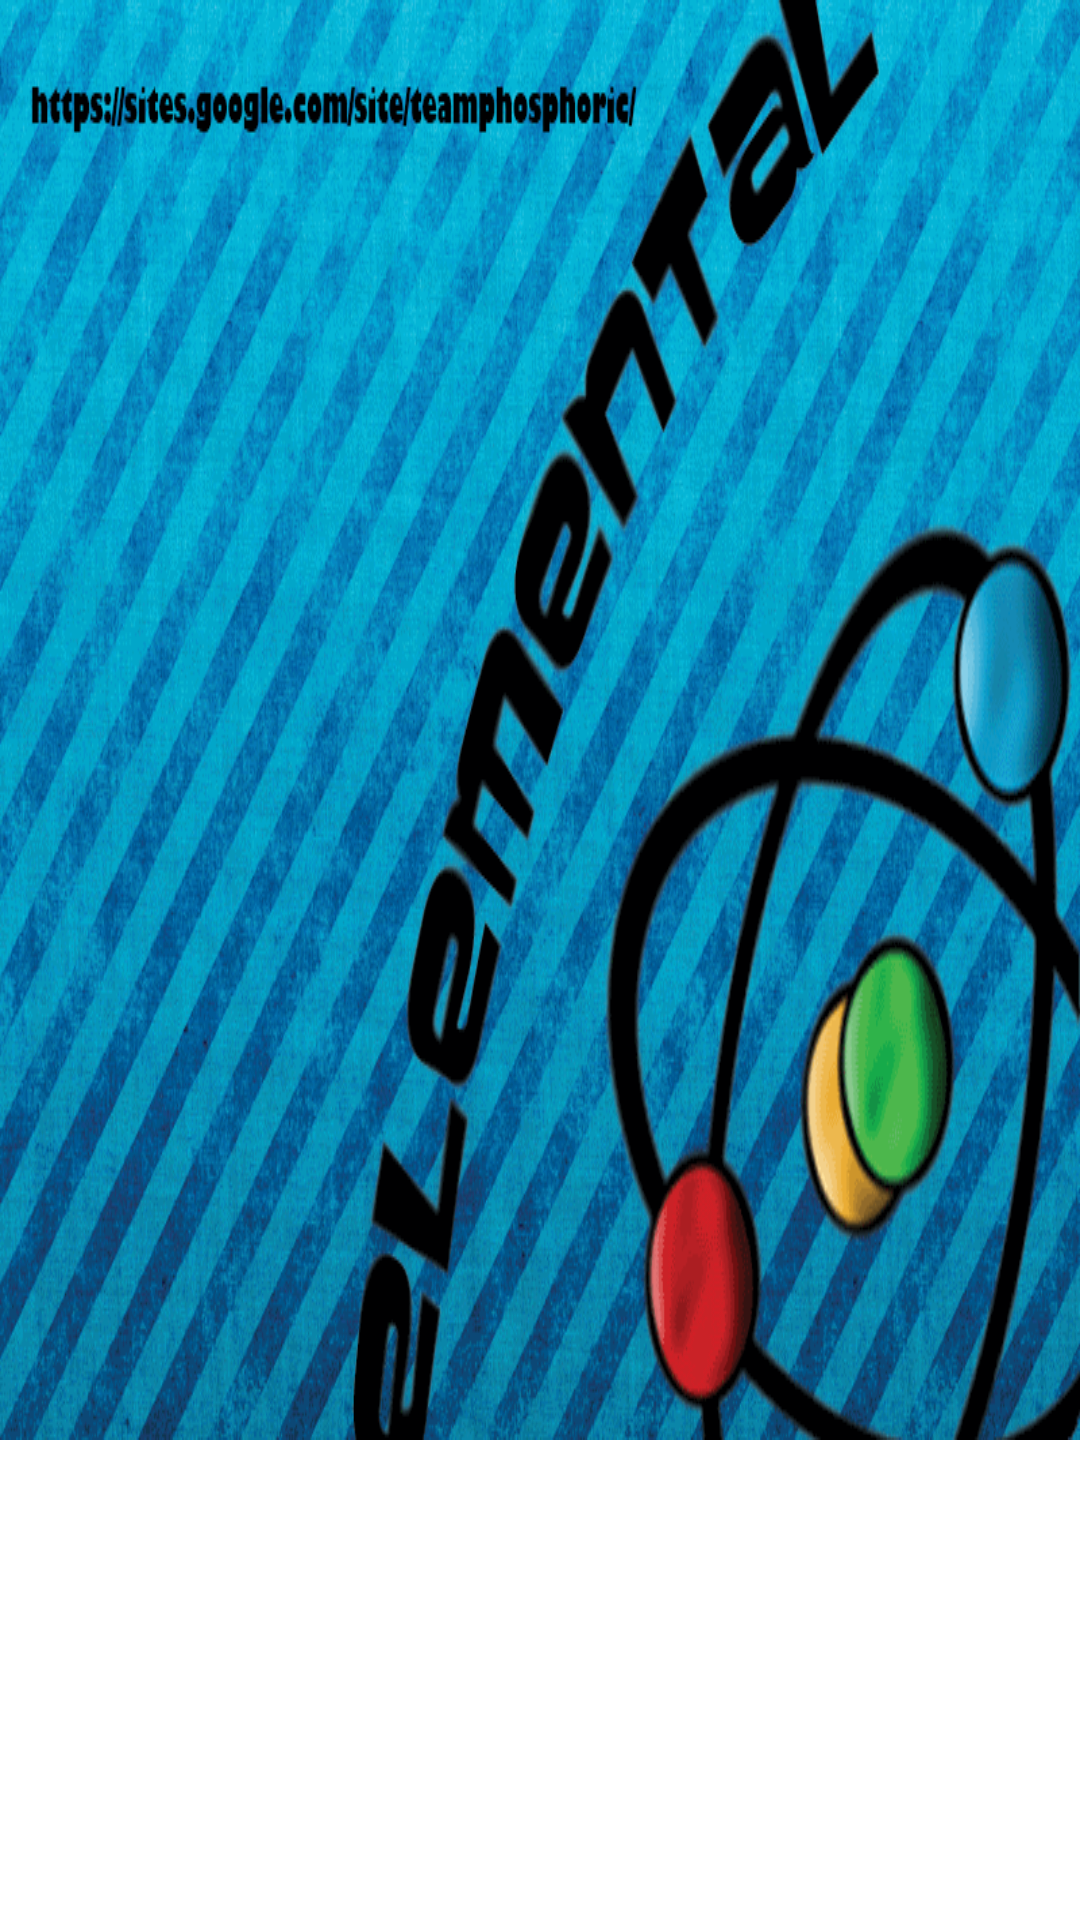

This screen was rendered from an Android layout file. Write that file and the resources it references.
<!-- AndroidManifest.xml: fallback theme Theme.MaterialComponents.DayNight.NoActionBar -->
<!-- res/layout/splash.xml -->
<?xml version="1.0" encoding="utf-8"?>
<LinearLayout xmlns:android="http://schemas.android.com/apk/res/android"
    android:orientation="vertical"
    android:layout_width="fill_parent"
    android:layout_height="fill_parent"
    >
     
<ImageView android:id="@+id/ImageView01" android:layout_width="wrap_content" android:layout_height="wrap_content" android:background="@drawable/splash"></ImageView>
</LinearLayout>
<!-- resources referenced by this layout -->
<resources>
  <!-- drawable splash: png bitmap (drawable, 160438 bytes) -->
</resources>
